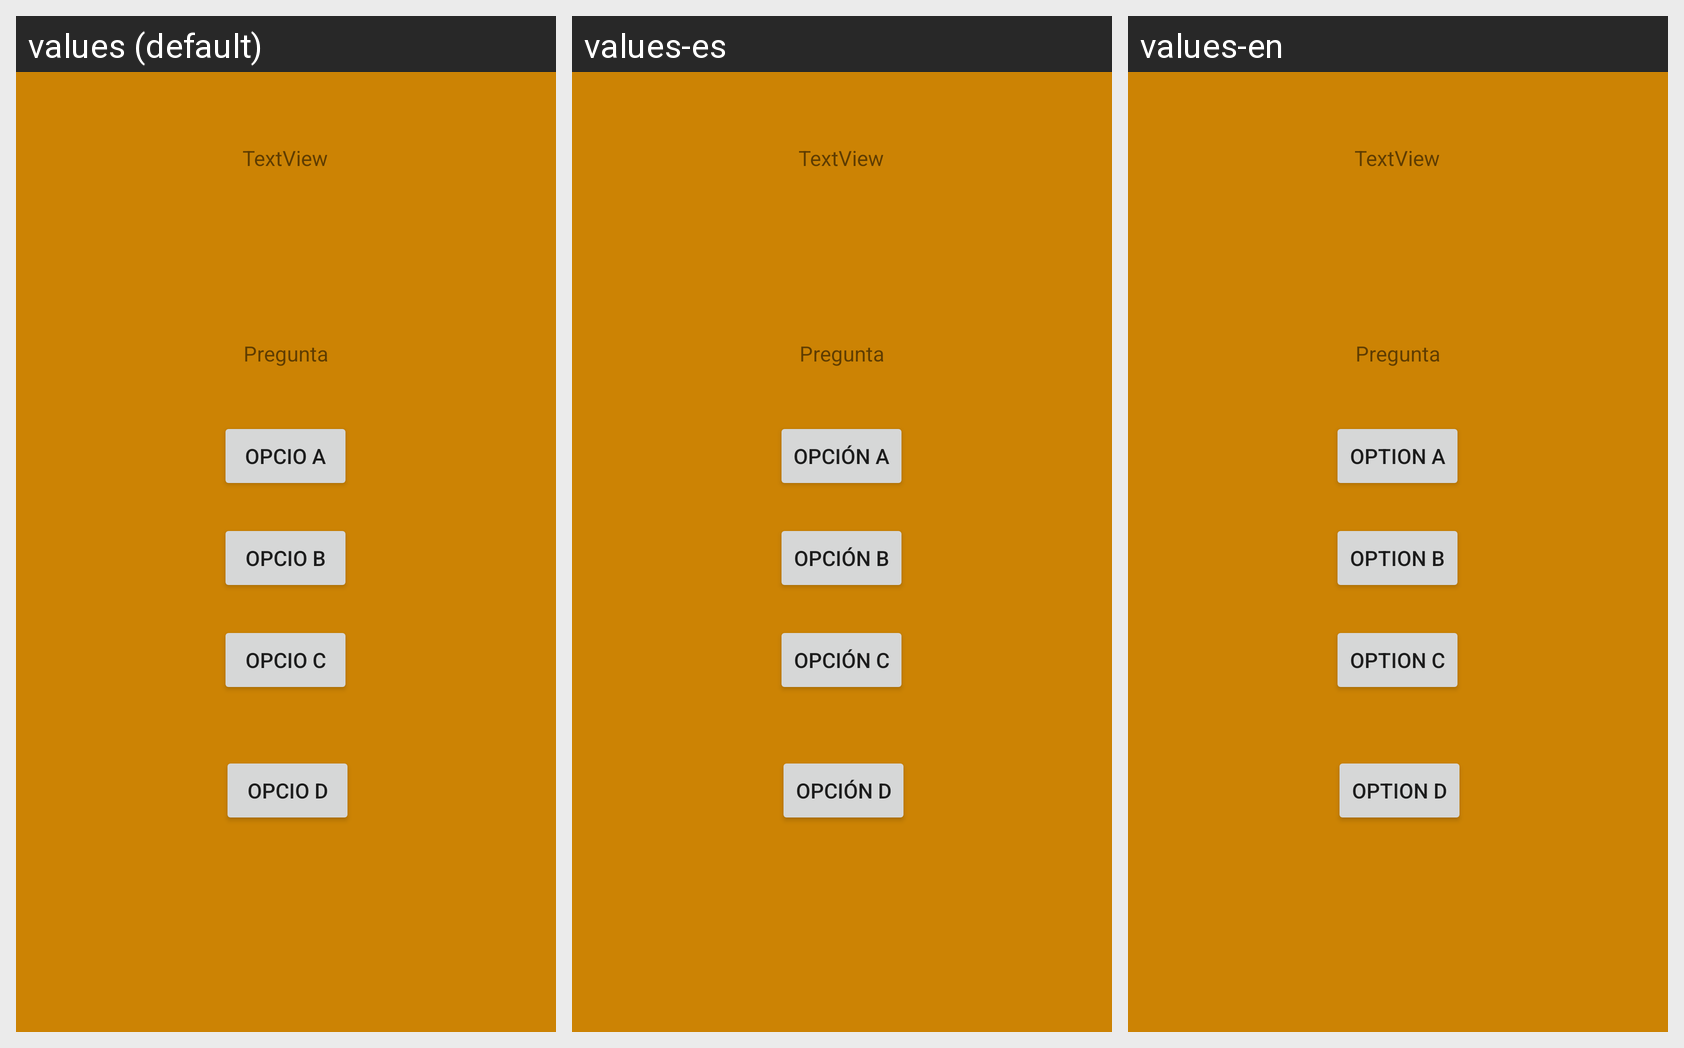

This grid shows one Android layout under several languages. Give, for every string resource on the screen, its name, the default text and each shown locale's text.
Android screen res/layout/activity_preg_dific.xml rendered under 3 locales, left to right: values (default), values-es, values-en. Device: Nexus 5 (rendered at 1080×1920; each locale shown at half size, 540×960, under a caption strip naming it); theme Theme.ProbleMathics.
Strings drawn on this screen, with the default value and each locale's value (text and hints the layout hard-codes, and strings that could not be matched under every locale, appear in the picture but are not listed):

BtnOpcionA
  values: Opcio A
  values-es: Opción A
  values-en: Option A

BtnOpcionB
  values: Opcio B
  values-es: Opción B
  values-en: Option B

BtnOpcionC
  values: Opcio C
  values-es: Opción C
  values-en: Option C

BtnOpcionD
  values: Opcio D
  values-es: Opción D
  values-en: Option D
